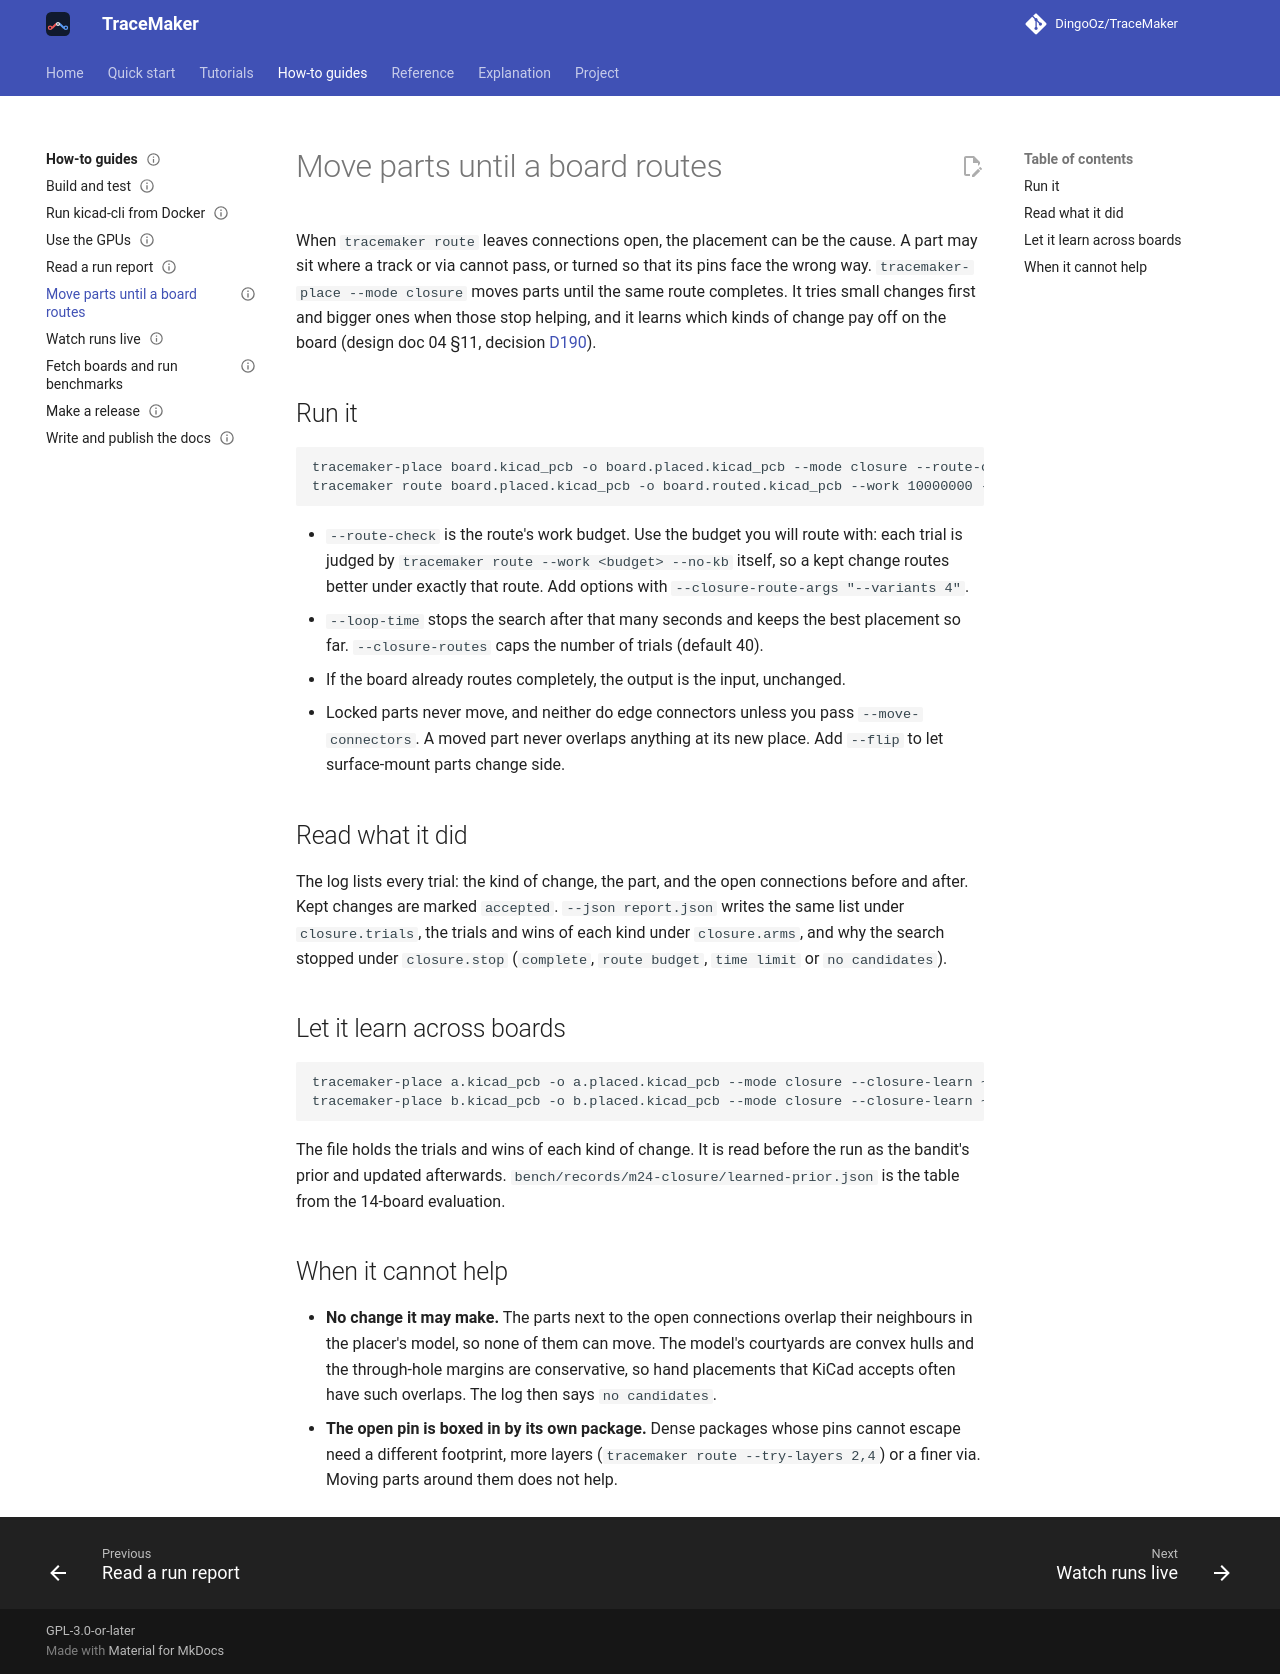

repository: DingoOz/TraceMaker · page: dev/how-to/placement-closure/index.html · generator: mkdocs

---
status: current
code: [src/place/closure.cpp, src/place/closure.hpp, src/place/place_main.cpp]
---

# Move parts until a board routes

When `tracemaker route` leaves connections open, the placement can be the cause. A part may sit where a track or via
cannot pass, or turned so that its pins face the wrong way. `tracemaker-place --mode closure` moves parts until the
same route completes. It tries small changes first and bigger ones when those stop helping, and it learns which kinds
of change pay off on the board (design doc 04 §11, decision [D190](../decisions/D190.md)).

## Run it

```
tracemaker-place board.kicad_pcb -o board.placed.kicad_pcb --mode closure --route-check 10000000 --loop-time 1800
tracemaker route board.placed.kicad_pcb -o board.routed.kicad_pcb --work 10000000 --no-kb
```

- `--route-check` is the route's work budget. Use the budget you will route with: each trial is judged by
  `tracemaker route --work <budget> --no-kb` itself, so a kept change routes better under exactly that route. Add
  options with `--closure-route-args "--variants 4"`.
- `--loop-time` stops the search after that many seconds and keeps the best placement so far. `--closure-routes`
  caps the number of trials (default 40).
- If the board already routes completely, the output is the input, unchanged.
- Locked parts never move, and neither do edge connectors unless you pass `--move-connectors`. A moved part never
  overlaps anything at its new place. Add `--flip` to let surface-mount parts change side.

## Read what it did

The log lists every trial: the kind of change, the part, and the open connections before and after. Kept changes are
marked `accepted`. `--json report.json` writes the same list under `closure.trials`, the trials and wins of each kind
under `closure.arms`, and why the search stopped under `closure.stop` (`complete`, `route budget`, `time limit` or `no
candidates`).

## Let it learn across boards

```
tracemaker-place a.kicad_pcb -o a.placed.kicad_pcb --mode closure --closure-learn ~/.cache/tracemaker/closure.json
tracemaker-place b.kicad_pcb -o b.placed.kicad_pcb --mode closure --closure-learn ~/.cache/tracemaker/closure.json
```

The file holds the trials and wins of each kind of change. It is read before the run as the bandit's prior and
updated afterwards. `bench/records/m24-closure/learned-prior.json` is the table from the 14-board evaluation.

## When it cannot help

- **No change it may make.** The parts next to the open connections overlap their neighbours in the placer's model,
  so none of them can move. The model's courtyards are convex hulls and the through-hole margins are conservative,
  so hand placements that KiCad accepts often have such overlaps. The log then says `no candidates`.
- **The open pin is boxed in by its own package.** Dense packages whose pins cannot escape need a different
  footprint, more layers (`tracemaker route --try-layers 2,4`) or a finer via. Moving parts around them does not help.
